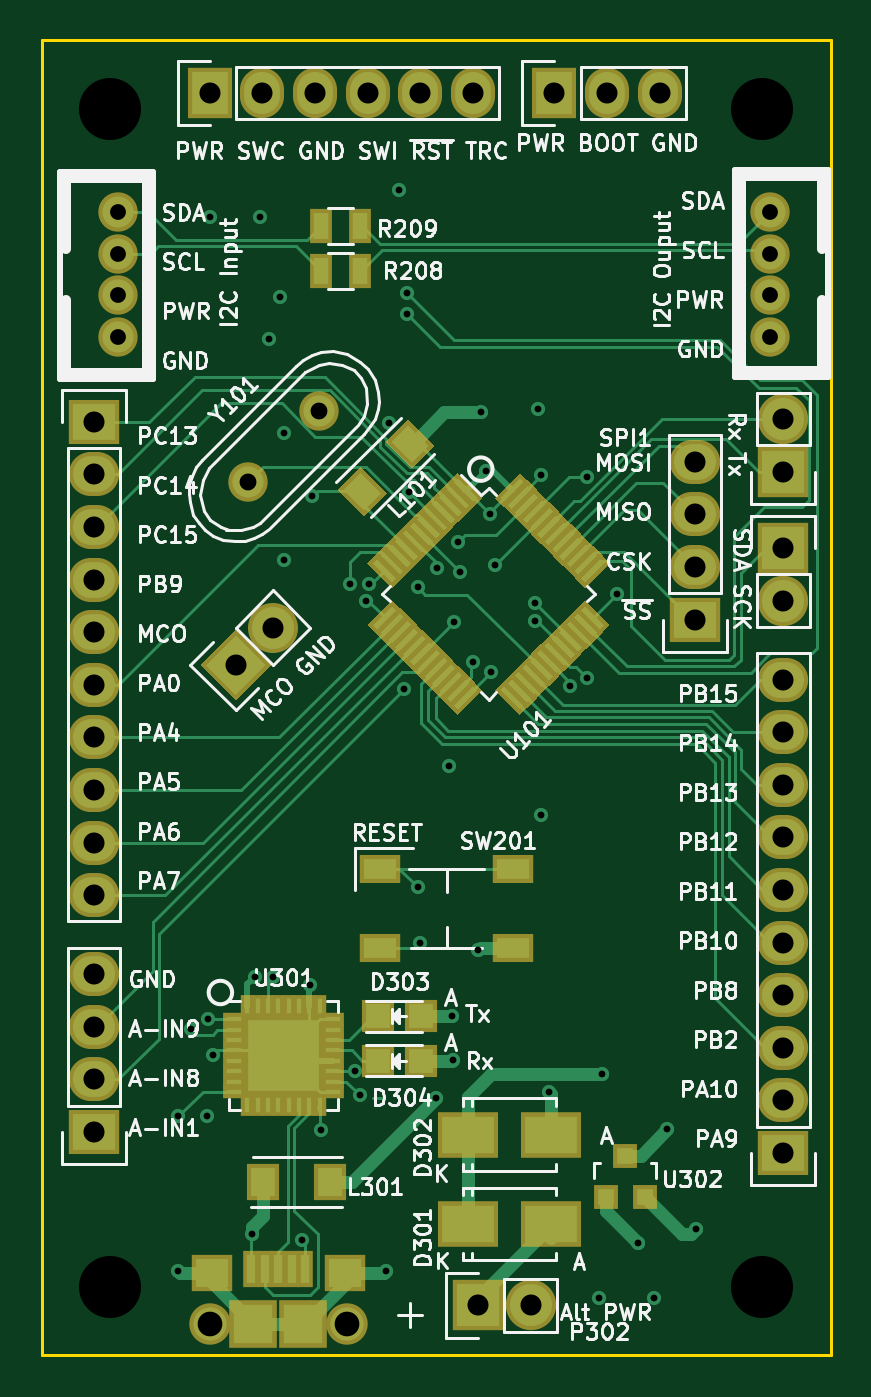
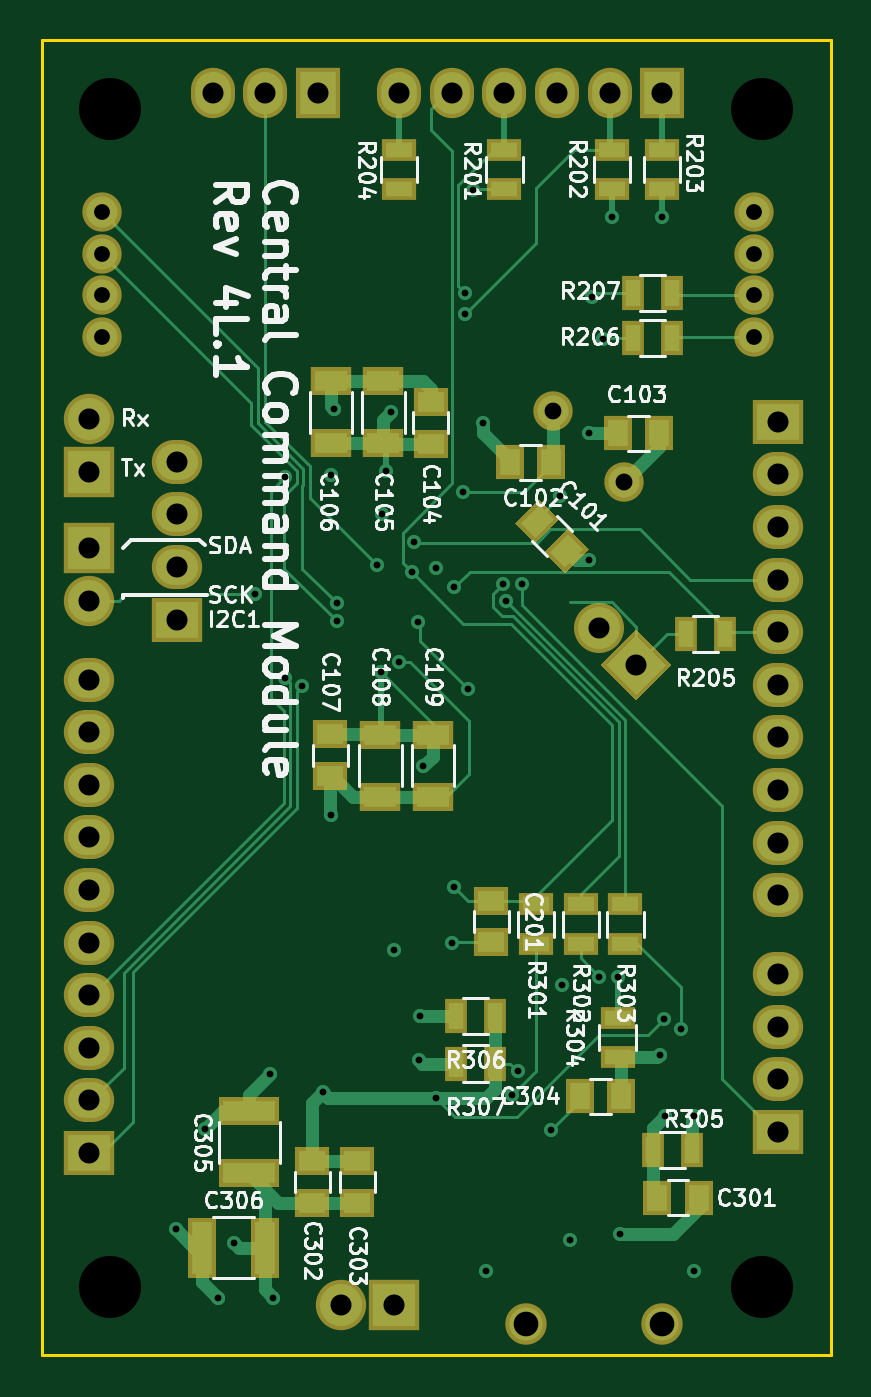
Circuit board: 11 layer files. Board 38.1 x 63.5 mm.
- bottom_copper: Central-Command-B.Cu.gbr (18497 bytes)
- bottom_mask: Central-Command-B.Mask.gbr (4327 bytes)
- paste: Central-Command-B.Paste.gbr (2349 bytes)
- bottom_silk: Central-Command-B.SilkS.gbr (58480 bytes)
- outline: Central-Command-Edge.Cuts.gbr (540 bytes)
- top_copper: Central-Command-F.Cu.gbr (33225 bytes)
- top_mask: Central-Command-F.Mask.gbr (12371 bytes)
- paste: Central-Command-F.Paste.gbr (10390 bytes)
- top_silk: Central-Command-F.SilkS.gbr (87497 bytes)
- inner_copper: Central-Command-GND.gbr (86991 bytes)
- drill: Central-Command.drl (2039 bytes)

=== bottom_copper: Central-Command-B.Cu.gbr (18497 bytes, source omitted) ===
=== bottom_mask: Central-Command-B.Mask.gbr ===
G04 #@! TF.FileFunction,Soldermask,Bot*
%FSLAX46Y46*%
G04 Gerber Fmt 4.6, Leading zero omitted, Abs format (unit mm)*
G04 Created by KiCad (PCBNEW 4.0.1-2.201512121406+6195~38~ubuntu14.04.1-stable) date Sun 27 Dec 2015 07:04:44 PM CET*
%MOMM*%
G01*
G04 APERTURE LIST*
%ADD10C,0.100000*%
%ADD11R,1.650000X1.400000*%
%ADD12R,2.000000X1.400000*%
%ADD13R,1.400000X1.650000*%
%ADD14R,2.900000X1.400000*%
%ADD15R,1.400000X2.900000*%
%ADD16R,2.432000X2.127200*%
%ADD17O,2.432000X2.127200*%
%ADD18R,2.432000X2.432000*%
%ADD19O,2.432000X2.432000*%
%ADD20R,2.127200X2.432000*%
%ADD21O,2.127200X2.432000*%
%ADD22C,1.900000*%
%ADD23C,2.000000*%
%ADD24O,2.000000X2.000000*%
%ADD25R,1.700000X1.100000*%
%ADD26R,1.100000X1.700000*%
%ADD27C,1.901140*%
%ADD28C,2.432000*%
G04 APERTURE END LIST*
D10*
D11*
X100351790Y-111714023D03*
X100351790Y-109714023D03*
D12*
X97938790Y-112722024D03*
X97938790Y-109722024D03*
X95398790Y-112722023D03*
X95398790Y-109722023D03*
D10*
G36*
X90280719Y-98341355D02*
X91447445Y-99508081D01*
X90457495Y-100498031D01*
X89290769Y-99331305D01*
X90280719Y-98341355D01*
X90280719Y-98341355D01*
G37*
G36*
X88866505Y-99755569D02*
X90033231Y-100922295D01*
X89043281Y-101912245D01*
X87876555Y-100745519D01*
X88866505Y-99755569D01*
X88866505Y-99755569D01*
G37*
D13*
X89678000Y-96570800D03*
X91678000Y-96570800D03*
X84471000Y-95173800D03*
X86471000Y-95173800D03*
D11*
X92583000Y-117745000D03*
X92583000Y-119745000D03*
D13*
X82566000Y-132080000D03*
X84566000Y-132080000D03*
D11*
X101219000Y-130318000D03*
X101219000Y-132318000D03*
X99060000Y-130318000D03*
X99060000Y-132318000D03*
D13*
X88299800Y-127177800D03*
X86299800Y-127177800D03*
D14*
X104267000Y-127913000D03*
X104267000Y-130913000D03*
D15*
X106529000Y-134493000D03*
X103529000Y-134493000D03*
D16*
X112014000Y-129921000D03*
D17*
X112014000Y-127381000D03*
X112014000Y-124841000D03*
X112014000Y-122301000D03*
X112014000Y-119761000D03*
X112014000Y-117221000D03*
X112014000Y-114681000D03*
X112014000Y-112141000D03*
X112014000Y-109601000D03*
X112014000Y-107061000D03*
D16*
X78740000Y-94615000D03*
D17*
X78740000Y-97155000D03*
X78740000Y-99695000D03*
X78740000Y-102235000D03*
X78740000Y-104775000D03*
X78740000Y-107315000D03*
X78740000Y-109855000D03*
X78740000Y-112395000D03*
X78740000Y-114935000D03*
X78740000Y-117475000D03*
D16*
X107746800Y-104165400D03*
D17*
X107746800Y-101625400D03*
X107746800Y-99085400D03*
X107746800Y-96545400D03*
D18*
X112014000Y-100711000D03*
D19*
X112014000Y-103251000D03*
D16*
X78740000Y-128905000D03*
D17*
X78740000Y-126365000D03*
X78740000Y-123825000D03*
X78740000Y-121285000D03*
D18*
X112014000Y-97028000D03*
D19*
X112014000Y-94488000D03*
D20*
X84328000Y-78740000D03*
D21*
X86868000Y-78740000D03*
X89408000Y-78740000D03*
X91948000Y-78740000D03*
X94488000Y-78740000D03*
X97028000Y-78740000D03*
D22*
X111379000Y-90501000D03*
X111379000Y-88501000D03*
X111379000Y-86501000D03*
X111379000Y-84501000D03*
X79883000Y-84505000D03*
X79883000Y-86505000D03*
X79883000Y-88505000D03*
X79883000Y-90505000D03*
D20*
X100965000Y-78740000D03*
D21*
X103505000Y-78740000D03*
X106045000Y-78740000D03*
D23*
X84330000Y-138176000D03*
D24*
X90930000Y-138176000D03*
D18*
X97282000Y-137287000D03*
D19*
X99822000Y-137287000D03*
D25*
X91948000Y-81473000D03*
X91948000Y-83373000D03*
X86741000Y-83373000D03*
X86741000Y-81473000D03*
X84328000Y-81473000D03*
X84328000Y-83373000D03*
X97028000Y-83373000D03*
X97028000Y-81473000D03*
D26*
X81295200Y-104876600D03*
X83195200Y-104876600D03*
D25*
X90424000Y-119822000D03*
X90424000Y-117922000D03*
X88265000Y-117922000D03*
X88265000Y-119822000D03*
X86106000Y-117922000D03*
X86106000Y-119822000D03*
X86487000Y-125283000D03*
X86487000Y-123383000D03*
D26*
X84770000Y-129794000D03*
X82870000Y-129794000D03*
X92395000Y-123317000D03*
X94295000Y-123317000D03*
X92395000Y-125603000D03*
X94295000Y-125603000D03*
D27*
X89610005Y-94082795D03*
X86157995Y-97534805D03*
D10*
G36*
X87292284Y-106349800D02*
X85572600Y-108069484D01*
X83852916Y-106349800D01*
X85572600Y-104630116D01*
X87292284Y-106349800D01*
X87292284Y-106349800D01*
G37*
D28*
X87368651Y-104553749D02*
X87368651Y-104553749D01*
D11*
X95504000Y-93665800D03*
X95504000Y-95665800D03*
D26*
X83835200Y-90576400D03*
X85735200Y-90576400D03*
X83835200Y-88392000D03*
X85735200Y-88392000D03*
D12*
X97790000Y-92657800D03*
X97790000Y-95657800D03*
X100330000Y-92657800D03*
X100330000Y-95657800D03*
M02*

=== paste: Central-Command-B.Paste.gbr ===
G04 #@! TF.FileFunction,Paste,Bot*
%FSLAX46Y46*%
G04 Gerber Fmt 4.6, Leading zero omitted, Abs format (unit mm)*
G04 Created by KiCad (PCBNEW 4.0.1-2.201512121406+6195~38~ubuntu14.04.1-stable) date Sun 27 Dec 2015 07:04:44 PM CET*
%MOMM*%
G01*
G04 APERTURE LIST*
%ADD10C,0.100000*%
%ADD11R,1.300800X1.050800*%
%ADD12R,1.650800X1.050800*%
%ADD13R,1.050800X1.300800*%
%ADD14R,2.550800X1.050800*%
%ADD15R,1.050800X2.550800*%
%ADD16R,1.350800X0.750800*%
%ADD17R,0.750800X1.350800*%
G04 APERTURE END LIST*
D10*
D11*
X100351790Y-111714023D03*
X100351790Y-109714023D03*
D12*
X97938790Y-112722024D03*
X97938790Y-109722024D03*
X95398790Y-112722023D03*
X95398790Y-109722023D03*
D10*
G36*
X90280719Y-98588277D02*
X91200523Y-99508081D01*
X90457495Y-100251109D01*
X89537691Y-99331305D01*
X90280719Y-98588277D01*
X90280719Y-98588277D01*
G37*
G36*
X88866505Y-100002491D02*
X89786309Y-100922295D01*
X89043281Y-101665323D01*
X88123477Y-100745519D01*
X88866505Y-100002491D01*
X88866505Y-100002491D01*
G37*
D13*
X89678000Y-96570800D03*
X91678000Y-96570800D03*
X84471000Y-95173800D03*
X86471000Y-95173800D03*
D11*
X92583000Y-117745000D03*
X92583000Y-119745000D03*
D13*
X82566000Y-132080000D03*
X84566000Y-132080000D03*
D11*
X101219000Y-130318000D03*
X101219000Y-132318000D03*
X99060000Y-130318000D03*
X99060000Y-132318000D03*
D13*
X88299800Y-127177800D03*
X86299800Y-127177800D03*
D14*
X104267000Y-127913000D03*
X104267000Y-130913000D03*
D15*
X106529000Y-134493000D03*
X103529000Y-134493000D03*
D16*
X91948000Y-81473000D03*
X91948000Y-83373000D03*
X86741000Y-83373000D03*
X86741000Y-81473000D03*
X84328000Y-81473000D03*
X84328000Y-83373000D03*
X97028000Y-83373000D03*
X97028000Y-81473000D03*
D17*
X81295200Y-104876600D03*
X83195200Y-104876600D03*
D16*
X90424000Y-119822000D03*
X90424000Y-117922000D03*
X88265000Y-117922000D03*
X88265000Y-119822000D03*
X86106000Y-117922000D03*
X86106000Y-119822000D03*
X86487000Y-125283000D03*
X86487000Y-123383000D03*
D17*
X84770000Y-129794000D03*
X82870000Y-129794000D03*
X92395000Y-123317000D03*
X94295000Y-123317000D03*
X92395000Y-125603000D03*
X94295000Y-125603000D03*
D11*
X95504000Y-93665800D03*
X95504000Y-95665800D03*
D17*
X83835200Y-90576400D03*
X85735200Y-90576400D03*
X83835200Y-88392000D03*
X85735200Y-88392000D03*
D12*
X97790000Y-92657800D03*
X97790000Y-95657800D03*
X100330000Y-92657800D03*
X100330000Y-95657800D03*
M02*

=== bottom_silk: Central-Command-B.SilkS.gbr (58480 bytes, source omitted) ===
=== outline: Central-Command-Edge.Cuts.gbr ===
G04 #@! TF.FileFunction,Profile,NP*
%FSLAX46Y46*%
G04 Gerber Fmt 4.6, Leading zero omitted, Abs format (unit mm)*
G04 Created by KiCad (PCBNEW 4.0.1-2.201512121406+6195~38~ubuntu14.04.1-stable) date Sun 27 Dec 2015 07:04:44 PM CET*
%MOMM*%
G01*
G04 APERTURE LIST*
%ADD10C,0.100000*%
%ADD11C,0.150000*%
G04 APERTURE END LIST*
D10*
D11*
X76200000Y-139700000D02*
X76200000Y-76200000D01*
X114300000Y-139700000D02*
X76200000Y-139700000D01*
X114300000Y-76200000D02*
X114300000Y-139700000D01*
X76200000Y-76200000D02*
X114300000Y-76200000D01*
M02*

=== top_copper: Central-Command-F.Cu.gbr (33225 bytes, source omitted) ===
=== top_mask: Central-Command-F.Mask.gbr (12371 bytes, source omitted) ===
=== paste: Central-Command-F.Paste.gbr (10390 bytes, source omitted) ===
=== top_silk: Central-Command-F.SilkS.gbr (87497 bytes, source omitted) ===
=== inner_copper: Central-Command-GND.gbr (86991 bytes, source omitted) ===
=== drill: Central-Command.drl ===
M48
;DRILL file {KiCad 4.0.1-2.201512121406+6195~38~ubuntu14.04.1-stable} date Sun 27 Dec 2015 07:04:47 PM CET
;FORMAT={2:4/ absolute / inch / suppress leading zeros}
FMAT,2
INCH,TZ
T1C0.013
T2C0.030
T3C0.032
T4C0.040
T5C0.118
T6C0.047
%
G90
G05
M72
T1
X32600Y-50450
X32600Y-53400
X32850Y-48800
X33150Y-50450
X33170Y-48600
X33200Y-33350
X33250Y-49280
X34000Y-52700
X34050Y-47800
X34150Y-33350
X34330Y-35670
X34400Y-47800
X34540Y-34880
X34600Y-37470
X34600Y-39877
X34950Y-52800
X35100Y-47950
X35150Y-38670
X35310Y-50710
X35868Y-40327
X35950Y-49600
X36050Y-50050
X36168Y-40652
X36223Y-40327
X36550Y-53400
X36606Y-37273
X36800Y-32850
X36890Y-42330
X36950Y-34800
X36950Y-35200
X36980Y-38590
X37150Y-46100
X37160Y-40400
X37200Y-47150
X37500Y-50100
X37510Y-40030
X37740Y-43800
X37810Y-48550
X37820Y-49390
X37840Y-41050
X37910Y-39540
X37960Y-40110
X38200Y-41820
X38300Y-47300
X38350Y-37070
X38450Y-38190
X38530Y-39010
X38540Y-42010
X38630Y-39970
X39380Y-40700
X39390Y-41040
X39440Y-37010
X39500Y-38270
X39500Y-44720
X39650Y-50000
X40040Y-42280
X40370Y-42120
X40370Y-38301
X40600Y-53900
X40650Y-49650
X40940Y-40530
X41340Y-52860
X41650Y-53900
X41900Y-50700
X42450Y-52600
T2
X31450Y-33270
X31450Y-34057
X31450Y-34844
X31450Y-35632
X43850Y-33268
X43850Y-34056
X43850Y-34843
X43850Y-35630
T3
X33920Y-38400
X35280Y-37040
T4
X31000Y-37250
X31000Y-38250
X31000Y-39250
X31000Y-40250
X31000Y-41250
X31000Y-42250
X31000Y-43250
X31000Y-44250
X31000Y-45250
X31000Y-46250
X31000Y-47750
X31000Y-48750
X31000Y-49750
X31000Y-50750
X33200Y-31000
X33690Y-41870
X34200Y-31000
X34397Y-41163
X35200Y-31000
X36200Y-31000
X37200Y-31000
X38200Y-31000
X38300Y-54050
X39300Y-54050
X39750Y-31000
X40750Y-31000
X41750Y-31000
X42420Y-38010
X42420Y-39010
X42420Y-40010
X42420Y-41010
X44100Y-37200
X44100Y-38200
X44100Y-39650
X44100Y-40650
X44100Y-42150
X44100Y-43150
X44100Y-44150
X44100Y-45150
X44100Y-46150
X44100Y-47150
X44100Y-48150
X44100Y-49150
X44100Y-50150
X44100Y-51150
T5
X31300Y-31300
X31300Y-53700
X43700Y-31300
X43700Y-53700
T6
X33201Y-54400
X35799Y-54400
T0
M30
